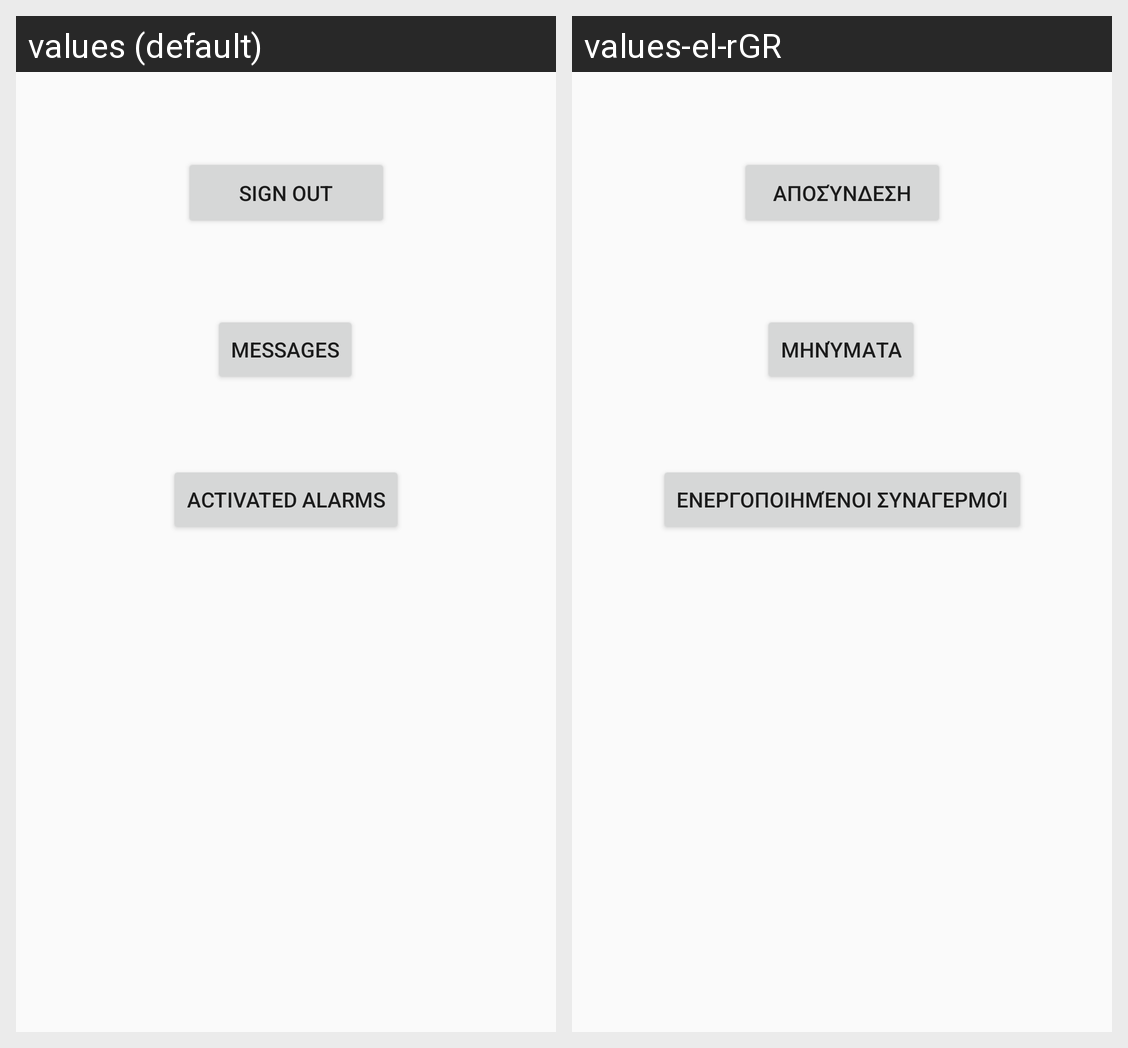

This grid shows one Android layout under two languages. Give, for every string resource on the screen, its name, the default text and each shown locale's text.
Android screen res/layout/activity_manager_user.xml rendered under 2 locales, left to right: values (default), values-el-rGR. Device: Nexus 5 (rendered at 1080×1920; each locale shown at half size, 540×960, under a caption strip naming it); theme Theme.SmartAlert.
Strings drawn on this screen, with the default value and each locale's value (text and hints the layout hard-codes, and strings that could not be matched under every locale, appear in the picture but are not listed):

signout
  values: Sign Out
  values-el-rGR: Αποσύνδεση

messages
  values: Messages
  values-el-rGR: Μηνύματα

alarms
  values: Activated Alarms
  values-el-rGR: Ενεργοποιημένοι Συναγερμοί
